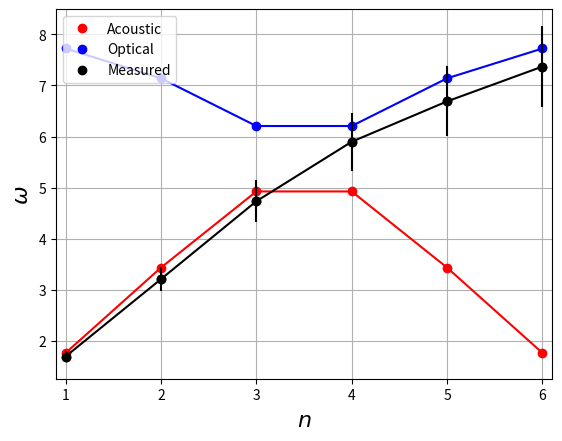

Write the Python code that produced this figure.
import numpy as np
from math import *
from pylab import *
from matplotlib import pyplot as plt
mass = 0.203
dm = 0.01
dT = 0.05

springK = mass*(2.0*np.pi/0.72116470588235293)**2

#theory = [[1.7211877671537488, 3.3560679926081987, 4.8226609551937614, 4.8226609551937614, 3.3560679926081991, 1.7211877671537501], [1, 2, 3, 4, 5, 6], [7.5410163280796452, 6.9689469950024945, 6.0474255598075057, 6.0474255598075057, 6.9689469950024945, 7.5410163280796452]]
theory =[[1.7610211878247046, 3.4328042468729776, 4.925195204974063, 4.925195204974063, 3.4328042468729785, 1.7610211878247055], [1, 2, 3, 4, 5, 6], [7.7249906646330055, 7.1409055024755421, 6.20637805692943, 6.20637805692943, 7.1409055024755421, 7.7249906646330055]]

#periodMeas = [3.7270, 1.9280, 1.3210, 1.0520, 0.9214, 0.8462]
periodMeas = [3.7125, 1.9590, 1.3276, 1.0652, 0.9393, 0.8524]

omegaM,domega = [],[]

#for k in range(0,len(periodMeas)):
for k in range(0,len(periodMeas)):
    omegaM.append(2.0*np.pi/periodMeas[k])
    domega.append(omegaM[k]*(dT/periodMeas[k]+dm/mass))

plt.axes(xlim=(0.9, 6.1))
plot(theory[1],theory[0], color='red')
p1, = plot(theory[1],theory[0], linestyle='', marker='o', color='red')

plot(theory[1],theory[2], color='blue')
p2, = plot(theory[1],theory[2], linestyle='', marker='o', color='blue')

plot(theory[1],omegaM, color='black')
p3, = plot(theory[1],omegaM, linestyle='', marker='o', color='black')
errorbar(theory[1], omegaM, yerr=domega, fmt='o', color='black')

plt.ylabel(r'$\omega$',fontsize=16)                         
plt.xlabel(r'$n$',fontsize=16)
l1 = legend([p1,p2,p3], ["Acoustic","Optical","Measured",], loc=2)
plt.grid(True)
plt.show()
